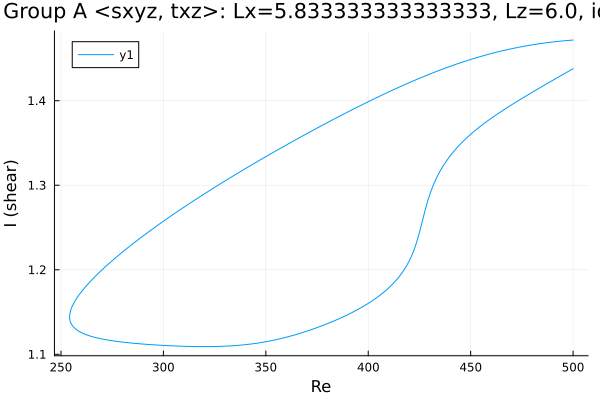

The data file committed next to this chart (first rows):
Re, shear
500.0, 1.438
498.8, 1.436
497.3, 1.434
495.9, 1.432
494.5, 1.43
493.1, 1.428
491.7, 1.426
490.3, 1.424
488.9, 1.422
487.4, 1.42
486, 1.418
484.6, 1.416
483.2, 1.414
481.8, 1.412
480.4, 1.41
479, 1.408
477.5, 1.406
476.1, 1.404
474.7, 1.402
473.3, 1.4
471.9, 1.398
470.5, 1.396
469.1, 1.394
467.6, 1.391
466.2, 1.389
464.8, 1.387
463.4, 1.385
462, 1.382
460.6, 1.38
459.2, 1.378
457.7, 1.375
456.3, 1.373
454.9, 1.37
453.5, 1.367
452.1, 1.365
450.7, 1.362
449.3, 1.359
447.8, 1.356
446.4, 1.352
445, 1.349
443.6, 1.345
442.2, 1.341
442, 1.341
440.6, 1.337
439.2, 1.332
437.8, 1.327
436.4, 1.322
435, 1.316
433.5, 1.31
432.1, 1.302
430.7, 1.294
429.3, 1.284
427.9, 1.272
426.5, 1.258
425.1, 1.245
423.6, 1.233
422.2, 1.223
421.5, 1.218
420.1, 1.211
418.7, 1.205
... 362 more rows
